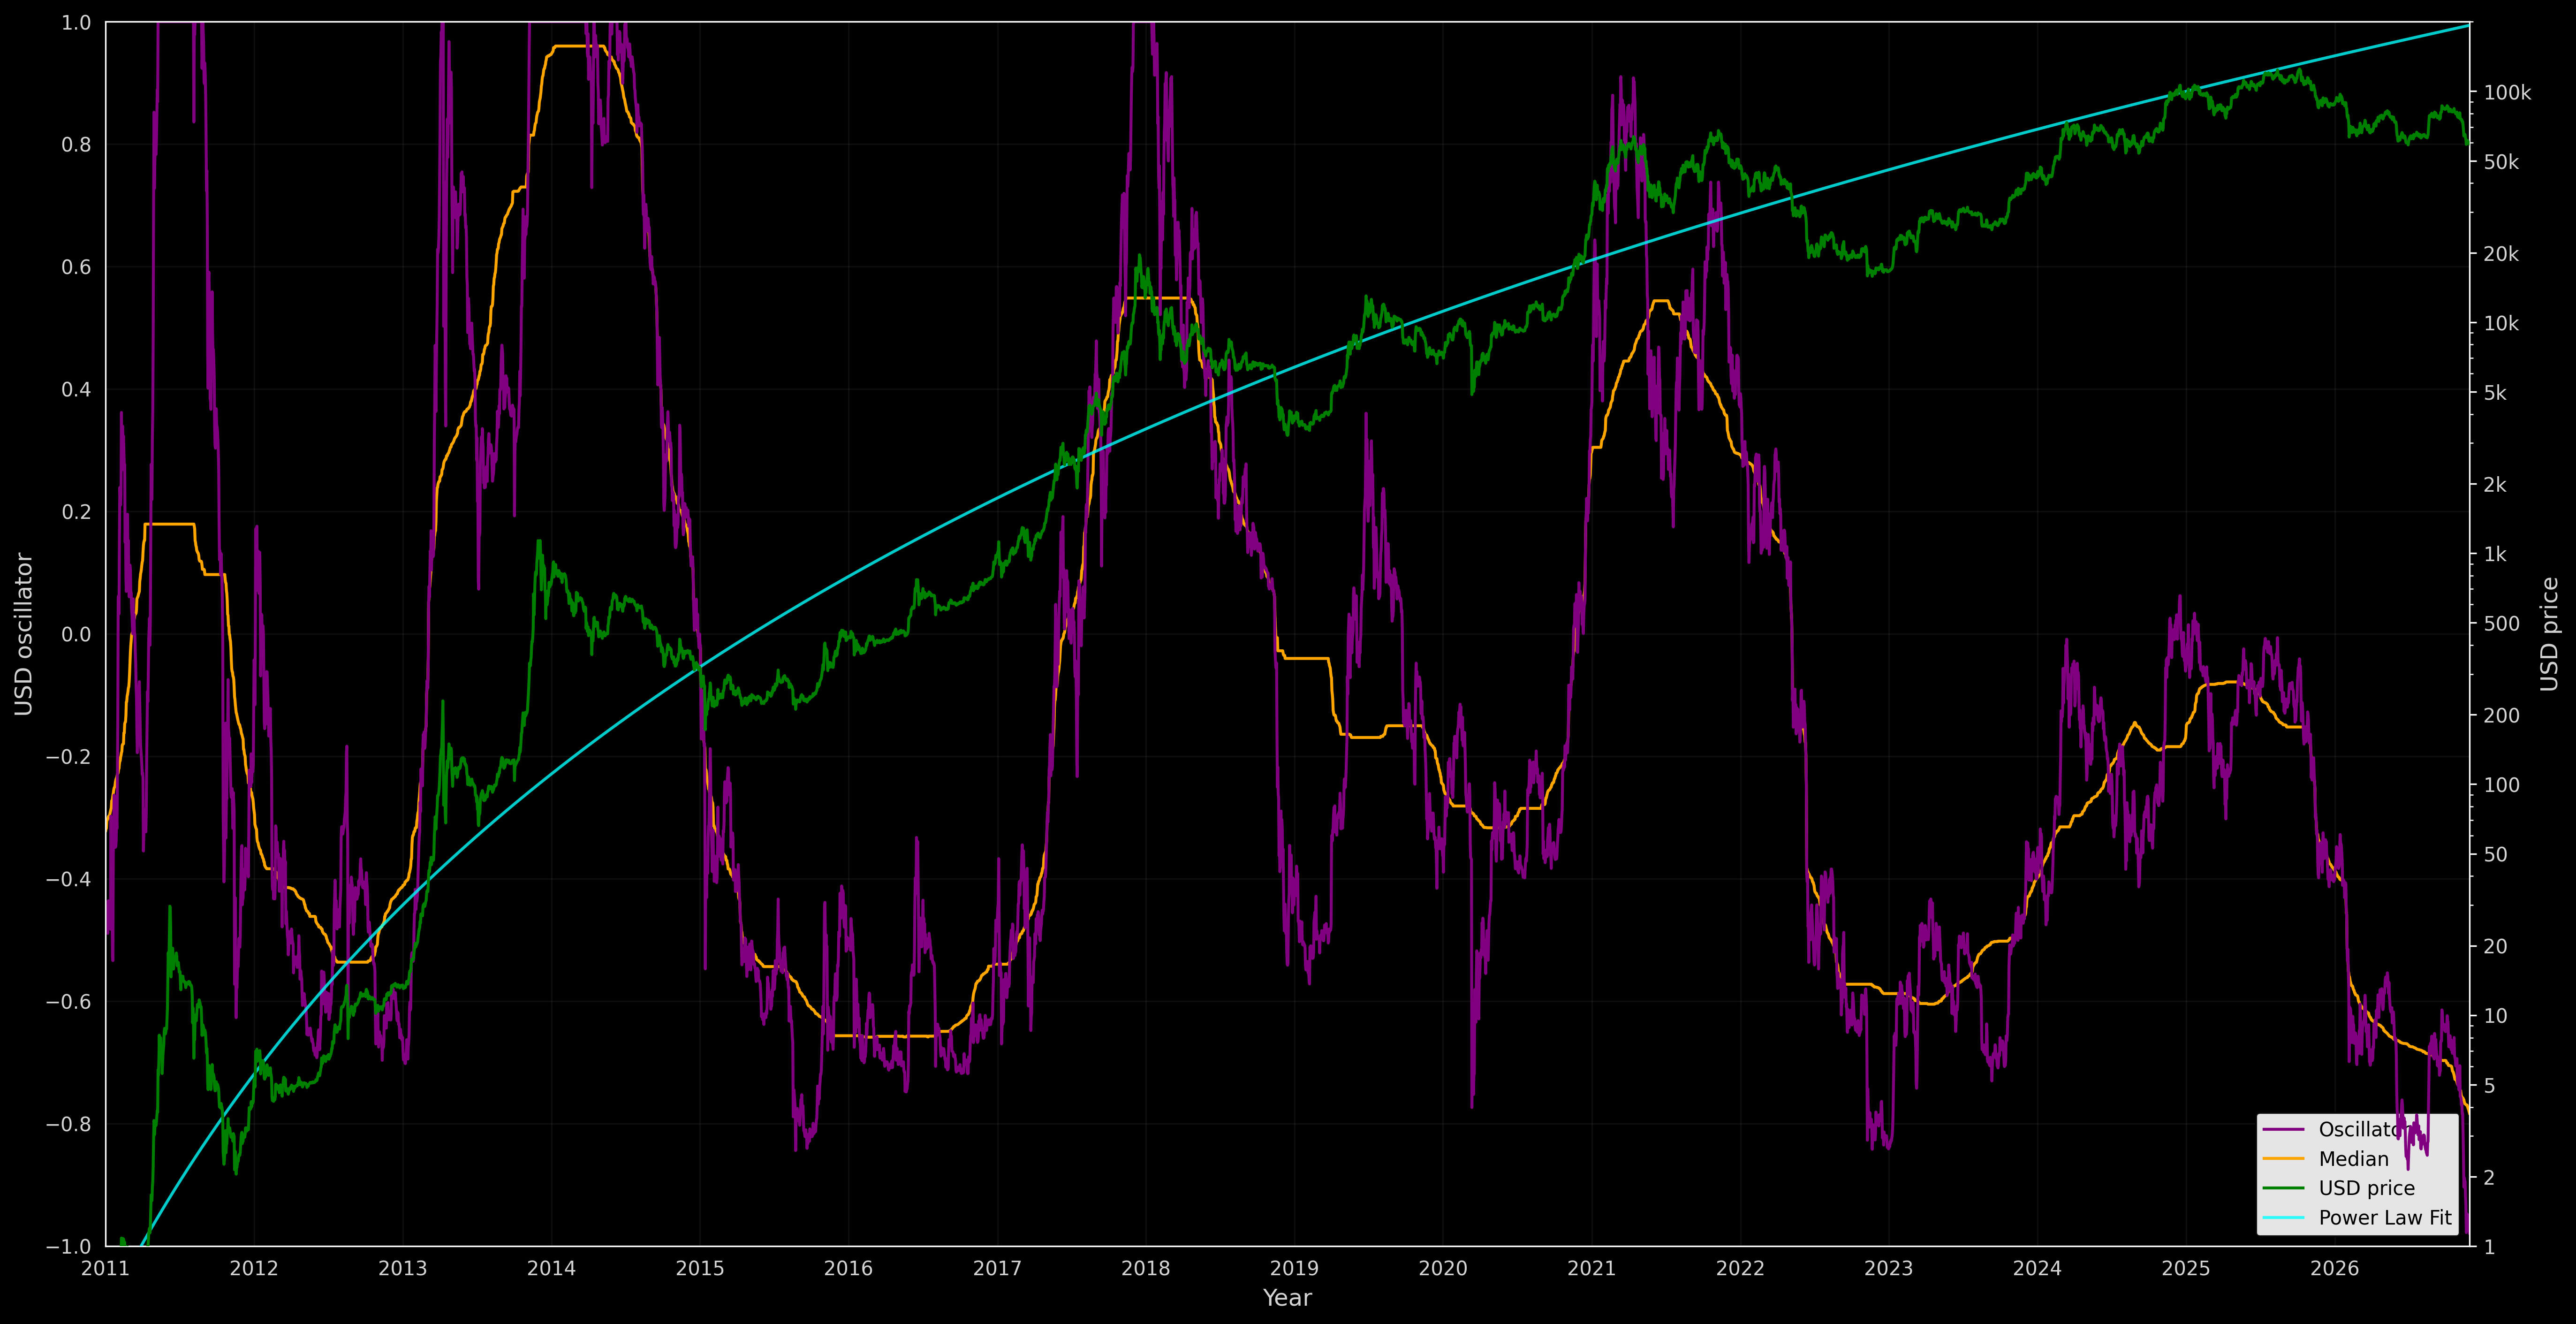

Source code (Python):
import pandas as pd
import matplotlib.pyplot as plt
import matplotlib.dates as mdates
import matplotlib.ticker as ticker
import numpy as np
from datetime import datetime
from pathlib import Path

# Load data
script_dir = Path(__file__).parent
dataset_path = script_dir.parent / 'data' / 'bitcoin_csv_data' / 'daily_price.csv'
data = pd.read_csv(dataset_path)

# Convert 'date' to datetime and 'price' to numeric
data['Date'] = pd.to_datetime(data['date'])
data['Price'] = pd.to_numeric(data['price'], errors='coerce')
# Filter out NaN, zero, and negative prices (needed for log calculations)
data = data.dropna(subset=['Date', 'Price'])
data = data[data['Price'] > 0].copy()  # Filter out zero/negative prices
data = data.sort_values(by='Date')

# Genesis block date (January 3, 2009)
genesis_date = datetime(2009, 1, 3)

# Calculate days since genesis for all dates
data['Days_Since_Genesis'] = (data['Date'] - genesis_date).dt.days

# Filter out invalid days (must be positive)
data = data[data['Days_Since_Genesis'] > 0].copy()

# Check if we have enough data points
if len(data) < 10:
    raise ValueError(f"Not enough valid data points after filtering. Found {len(data)} points.")

# --- Calculate the Power Law Fit ---
def power_law(t, a, b):
    """Power law function: price = a * (t ^ b)"""
    return a * (t ** b)

# Fit power law to historical data
days_array = data['Days_Since_Genesis'].values
price_array = data['Price'].values

# Use log-space for better fitting
log_days = np.log(days_array)
log_prices = np.log(price_array)

# Fit linear regression in log space: log(price) = log(a) + b * log(days)
# This is equivalent to: price = a * (days ^ b)
coeffs = np.polyfit(log_days, log_prices, 1)
a = np.exp(coeffs[1])  # intercept -> a
b = coeffs[0]  # slope -> b

# Calculate power law fit for all data points
data['Power_Law_Fit'] = power_law(data['Days_Since_Genesis'], a, b)

# Ensure power law fit values are positive (safety check)
data = data[data['Power_Law_Fit'] > 0].copy()

# --- Calculate the Oscillator ---
# Oscillator = normalized log deviation between actual price and power law fit
# Formula: oscillator = (log(price) - log(power_law_fit)) / normalization_factor
# Normalize to -1 to 1 range using percentile-based approach for better stability

log_price = np.log(data['Price'])
log_fit = np.log(data['Power_Law_Fit'])
deviation = log_price - log_fit

# Normalize to -1 to 1 range using percentile-based method
# This is more robust than using max absolute deviation
p95 = np.percentile(deviation, 95)
p5 = np.percentile(deviation, 5)
max_range = max(abs(p95), abs(p5))

if max_range > 0:
    # Normalize so that 95th and 5th percentiles map to approximately -1 and 1
    data['Oscillator'] = deviation / max_range
    # Clip to ensure values stay within -1 to 1 range
    data['Oscillator'] = np.clip(data['Oscillator'], -1, 1)
else:
    data['Oscillator'] = 0

# --- Calculate Median (moving median of oscillator) ---
# Use a rolling window to calculate median
# Typical window size: 365 days (1 year) or 30 days (1 month)
# Based on the chart, it looks like a longer-term median, let's use 365 days
# Set Date as index for time-based rolling
data_indexed = data.set_index('Date')
window_days = '365D'  # 365 days
data_indexed['Median'] = data_indexed['Oscillator'].rolling(window=window_days, min_periods=1, center=True).median()
data = data_indexed.reset_index()

# Create figure with dark background
fig, ax1 = plt.subplots(figsize=(20, 10))
plt.style.use('dark_background')
fig.patch.set_facecolor('black')
ax1.set_facecolor('black')

# Left Y-axis for Oscillator and Median
ax1.set_ylabel('USD oscillator', color='lightgray', fontsize=12)
ax1.set_ylim(-1.00, 1.00)
ax1.set_yticks(np.arange(-1.00, 1.01, 0.20))
ax1.tick_params(axis='y', labelcolor='lightgray', labelsize=10)
ax1.tick_params(axis='x', labelcolor='lightgray', labelsize=10)
ax1.grid(True, which="major", linestyle='-', alpha=0.1, color='gray')
ax1.grid(True, which="minor", linestyle='--', alpha=0.05, color='gray')

# Plot Oscillator (purple line)
ax1.plot(data['Date'], data['Oscillator'], color='purple', linewidth=1.5, label='Oscillator', zorder=10)

# Plot Median (orange line)
ax1.plot(data['Date'], data['Median'], color='orange', linewidth=1.5, label='Median', zorder=9)

# Right Y-axis for USD Price (logarithmic scale)
ax2 = ax1.twinx()
ax2.set_ylabel('USD price', color='lightgray', fontsize=12)
ax2.set_yscale('log')
ax2.set_ylim(1, 200000)
ax2.tick_params(axis='y', labelcolor='lightgray', labelsize=10)

# Format right Y-axis with log scale ticks
price_ticks = [1, 2, 5, 10, 20, 50, 100, 200, 500, 1000, 2000, 5000, 10000, 20000, 50000, 100000]
ax2.set_yticks(price_ticks)

def format_price_log(x, p):
    if x >= 1000:
        return f'{int(x/1000)}k'
    elif x >= 1:
        return f'{int(x)}'
    else:
        return f'{x:.2f}'

ax2.yaxis.set_major_formatter(ticker.FuncFormatter(format_price_log))

# Plot USD Price (green line)
ax2.plot(data['Date'], data['Price'], color='green', linewidth=1.5, label='USD price', zorder=8)

# Plot Power Law Fit (light blue/cyan line)
ax2.plot(data['Date'], data['Power_Law_Fit'], color='cyan', linewidth=1.5, label='Power Law Fit', zorder=7, alpha=0.8)

# Set X-axis limits and format
x_min = max(data['Date'].min(), datetime(2011, 1, 1))
x_max = min(data['Date'].max(), datetime(2026, 12, 31))
ax1.set_xlim(x_min, x_max)

# Format X-axis (show years)
ax1.xaxis.set_major_locator(mdates.YearLocator())
ax1.xaxis.set_major_formatter(mdates.DateFormatter('%Y'))
ax1.xaxis.set_minor_locator(mdates.YearLocator())
ax1.set_xlabel('Year', color='lightgray', fontsize=12)

# Add title (optional, can be removed to match original)
# ax1.set_title('Power Law Oscillator', color='lightgray', fontsize=16, fontweight='bold', pad=20)

# Add legend in bottom-right
lines1, labels1 = ax1.get_legend_handles_labels()
lines2, labels2 = ax2.get_legend_handles_labels()
all_lines = lines1 + lines2
all_labels = labels1 + labels2
legend = ax1.legend(all_lines, all_labels, loc='lower right', 
                   framealpha=0.9, facecolor='white', edgecolor='black', fontsize=10)
for text in legend.get_texts():
    text.set_color('black')

# Adjust layout
plt.subplots_adjust(left=0.08, right=0.92, top=0.95, bottom=0.08)

# Save the chart
output_path = script_dir / 'power_law_oscillator.png'
plt.savefig(output_path, dpi=300, bbox_inches='tight', facecolor='black', 
            pad_inches=0.1, edgecolor='none')
print(f"Power Law Oscillator chart saved to: {output_path}")

# Close the figure to free memory
plt.close(fig)

# plt.show()  # Commented out for automation
